Dataset: data (GitHub, PLCnext/RockPaperScissors). Classes: blank, paper, rock, scissors.

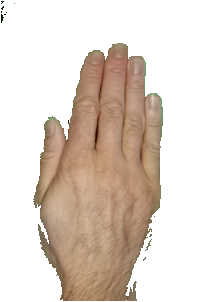
Label: paper

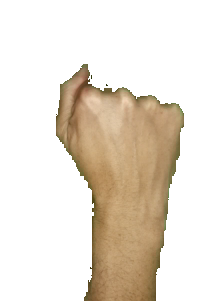
Label: rock

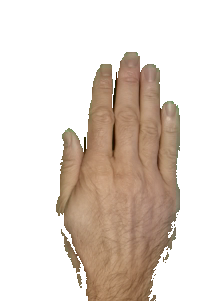
Label: paper

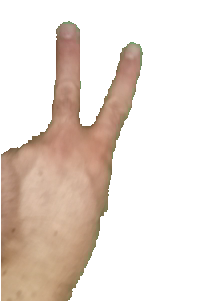
Label: scissors

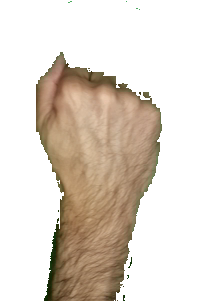
Label: rock

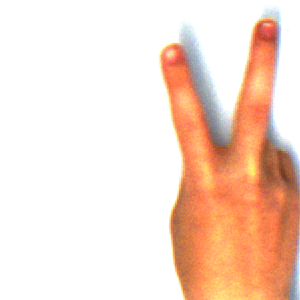
Label: scissors
